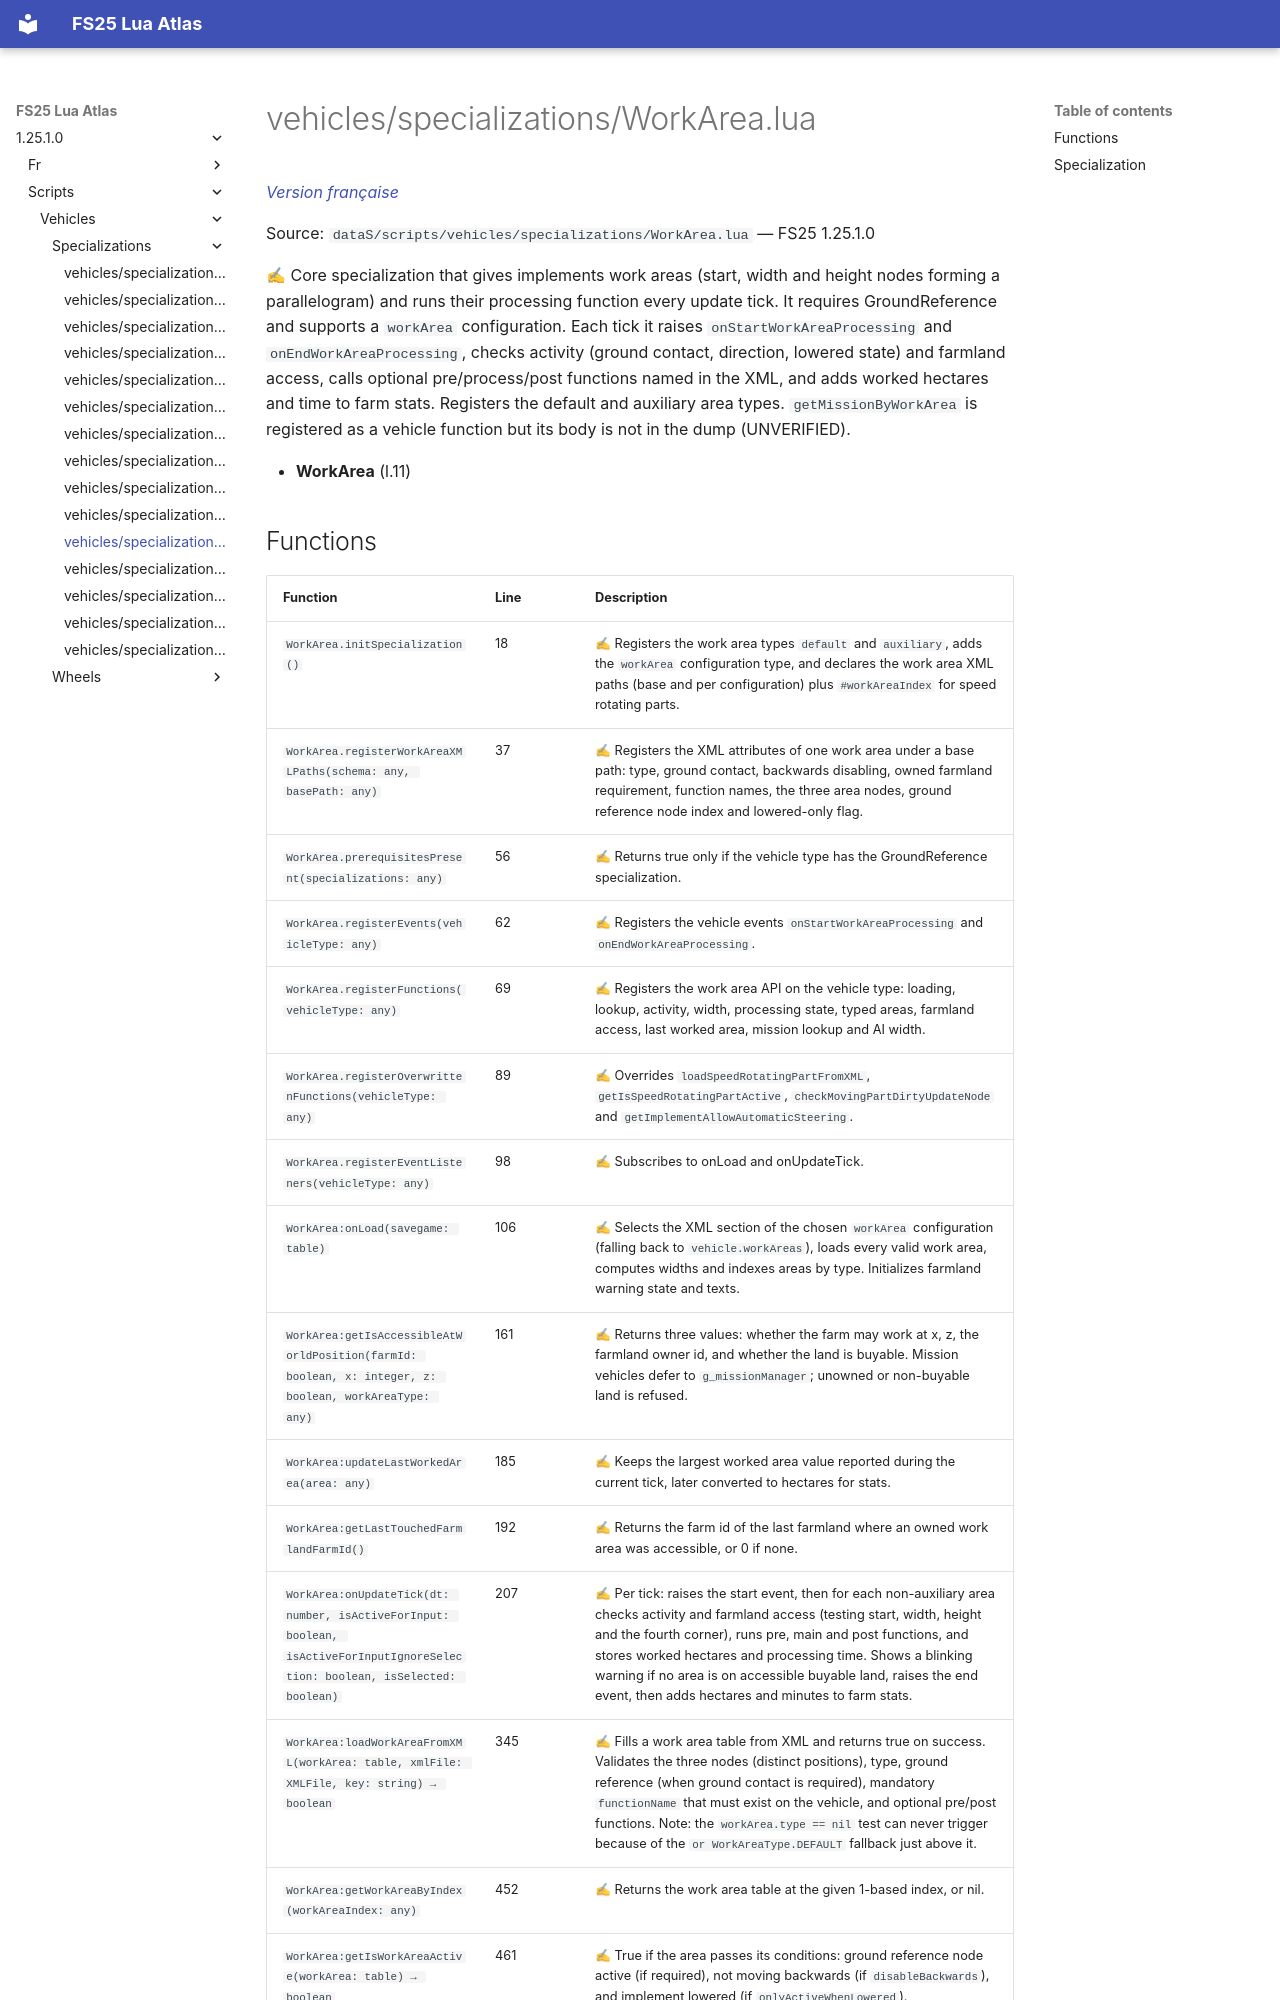

repository: Tim0219800/fs25-lua-atlas · page: 1.25.1.0/scripts/vehicles/specializations/WorkArea.html · generator: mkdocs

# vehicles/specializations/WorkArea.lua

*[Version française](../../../fr/scripts/vehicles/specializations/WorkArea.md)*

Source: `dataS/scripts/vehicles/specializations/WorkArea.lua` — FS25 1.25.1.0

✍ Core specialization that gives implements work areas (start, width and height nodes forming a parallelogram) and runs their processing function every update tick. It requires GroundReference and supports a `workArea` configuration. Each tick it raises `onStartWorkAreaProcessing` and `onEndWorkAreaProcessing`, checks activity (ground contact, direction, lowered state) and farmland access, calls optional pre/process/post functions named in the XML, and adds worked hectares and time to farm stats. Registers the default and auxiliary area types. `getMissionByWorkArea` is registered as a vehicle function but its body is not in the dump (UNVERIFIED).

- **WorkArea** (l.11)
